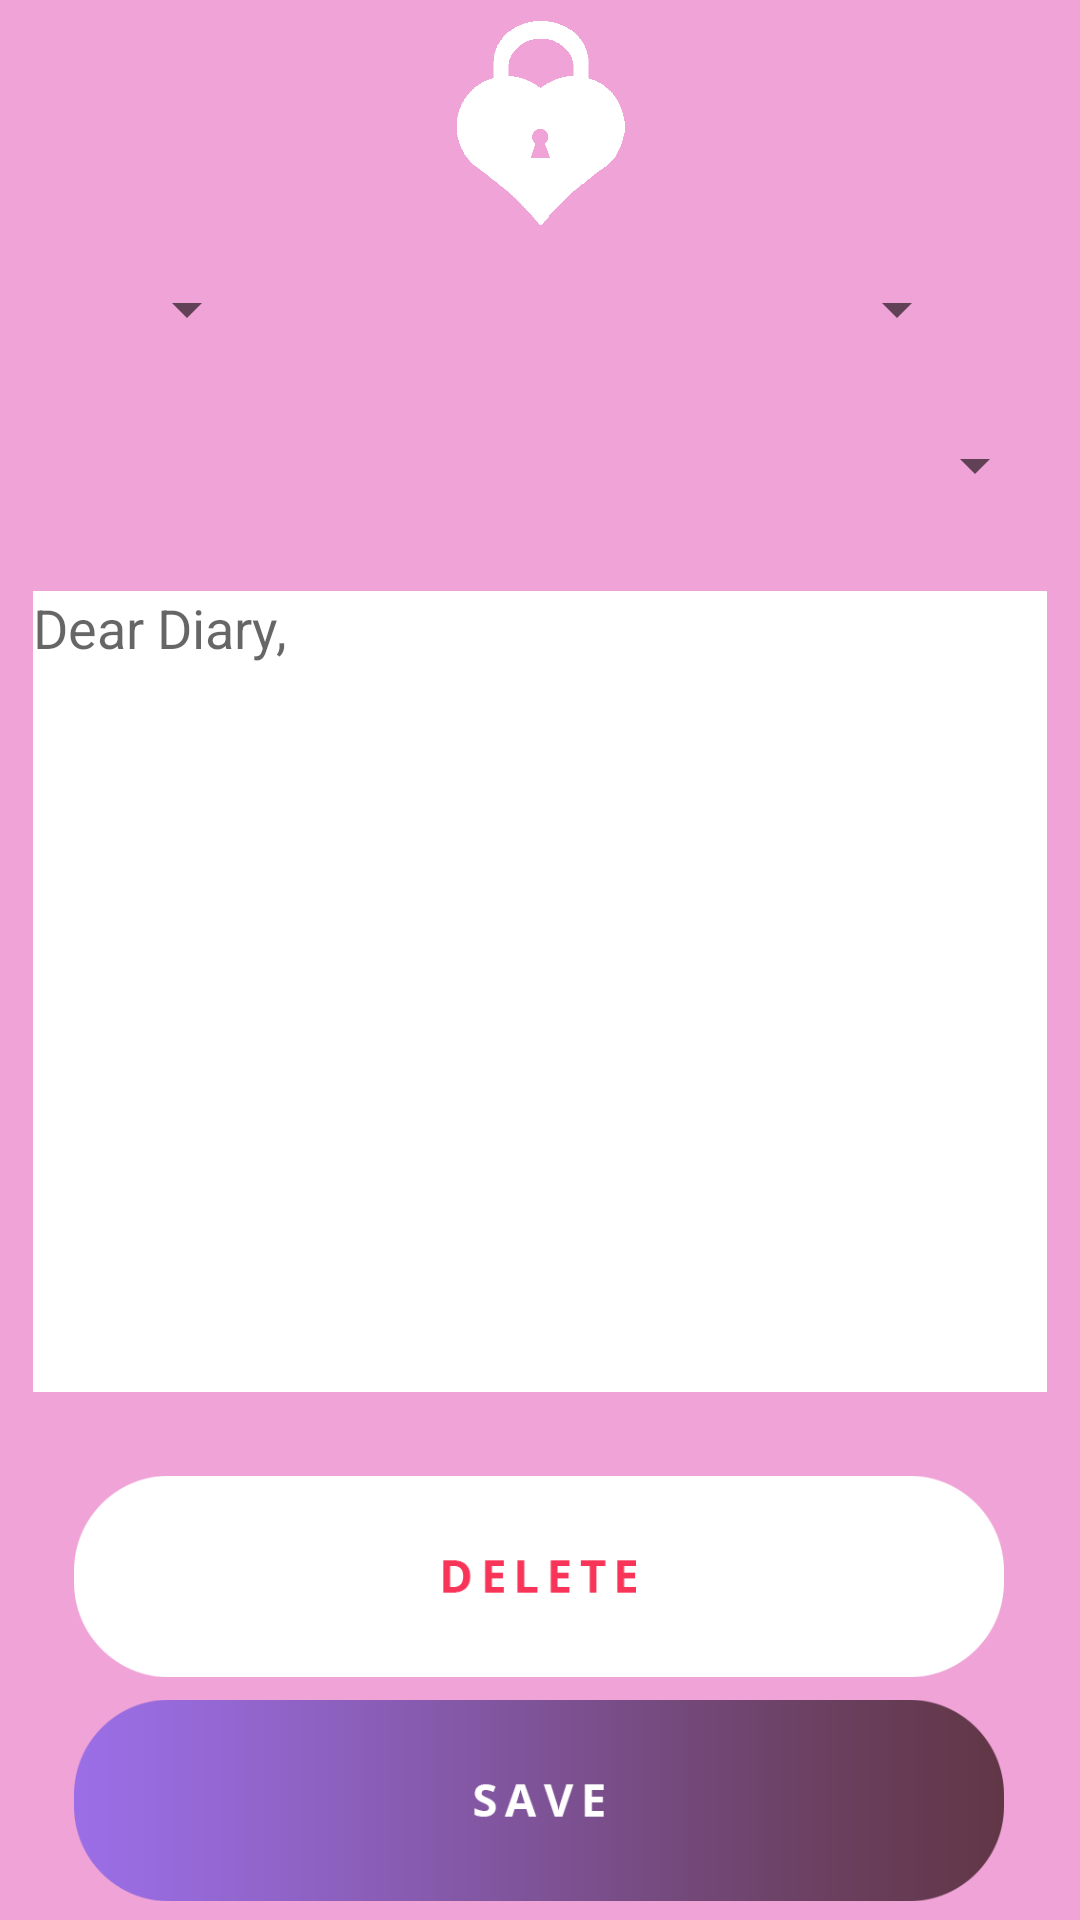

The Android layout XML behind this screen, and the referenced resources:
<!-- AndroidManifest.xml: application theme AppTheme -->
<!-- res/layout/activity_view_edit.xml -->
<?xml version="1.0" encoding="utf-8"?>
<android.support.constraint.ConstraintLayout xmlns:android="http://schemas.android.com/apk/res/android"
    xmlns:app="http://schemas.android.com/apk/res-auto"
    xmlns:tools="http://schemas.android.com/tools"
    android:layout_width="match_parent"
    android:layout_height="match_parent"
    android:background="@color/light_pink"
    tools:context="edu.mhu.cs.example.deardiary.ViewEditActivity">

    <ImageButton
        android:id="@+id/saveBtn"
        android:layout_width="310dp"
        android:layout_height="77dp"
        android:layout_marginBottom="8dp"
        android:layout_marginTop="4dp"
        android:background="@color/light_pink"
        android:onClick="saveBtn"
        android:scaleType="fitCenter"
        app:layout_constraintBottom_toBottomOf="parent"
        app:layout_constraintHorizontal_bias="0.495"
        app:layout_constraintLeft_toLeftOf="parent"
        app:layout_constraintRight_toRightOf="parent"
        app:layout_constraintTop_toBottomOf="@+id/deleteBtn"
        app:srcCompat="@drawable/savebtn" />

    <ImageButton
        android:id="@+id/deleteBtn"
        android:layout_width="310dp"
        android:layout_height="77dp"
        android:background="@color/light_pink"
        android:onClick="deleteBtn"
        android:scaleType="fitCenter"
        app:layout_constraintHorizontal_bias="0.495"
        app:layout_constraintLeft_toLeftOf="parent"
        app:layout_constraintRight_toRightOf="parent"
        app:srcCompat="@drawable/deletebtn"
        android:layout_marginTop="23dp"
        app:layout_constraintTop_toBottomOf="@+id/viewEditText" />

    <Spinner
        android:id="@+id/spinner"
        android:layout_width="338dp"
        android:layout_height="34dp"
        android:textSize="24sp"
        app:layout_constraintRight_toRightOf="parent"
        app:layout_constraintLeft_toLeftOf="parent"
        android:layout_marginTop="20dp"
        app:layout_constraintTop_toBottomOf="@+id/yearSpinner"
        app:layout_constraintHorizontal_bias="0.493" />

    <EditText
        android:id="@+id/viewEditText"
        android:layout_width="338dp"
        android:layout_height="267dp"
        android:background="@android:color/white"
        android:ems="10"
        android:hint="@string/txtDearDiaryEntry"
        android:gravity="top|left"
        android:inputType="textMultiLine"
        android:maxLines="15"
        android:layout_marginTop="25dp"
        app:layout_constraintTop_toBottomOf="@+id/spinner"
        app:layout_constraintRight_toRightOf="parent"
        app:layout_constraintLeft_toLeftOf="parent"
        app:layout_constraintHorizontal_bias="0.506" />

    <Spinner
        android:id="@+id/monthSpinner"
        android:layout_width="150dp"
        android:layout_height="30dp"
        android:layout_marginRight="37dp"
        app:layout_constraintRight_toRightOf="parent"
        android:layout_marginEnd="36dp"
        android:layout_marginTop="13dp"
        app:layout_constraintTop_toBottomOf="@+id/imageView3" />

    <Spinner
        android:id="@+id/yearSpinner"
        android:layout_width="100dp"
        android:layout_height="30dp"
        android:layout_marginEnd="88dp"
        app:layout_constraintRight_toLeftOf="@+id/monthSpinner"
        android:layout_marginRight="88dp"
        android:layout_marginLeft="8dp"
        app:layout_constraintLeft_toLeftOf="parent"
        app:layout_constraintHorizontal_bias="0.965"
        android:layout_marginStart="8dp"
        android:layout_marginTop="13dp"
        app:layout_constraintTop_toBottomOf="@+id/imageView3" />

    <ImageView
        android:id="@+id/imageView3"
        android:layout_width="73dp"
        android:layout_height="68dp"
        app:srcCompat="@drawable/deardiarylogo"
        app:layout_constraintRight_toRightOf="parent"
        app:layout_constraintLeft_toLeftOf="parent"
        app:layout_constraintTop_toTopOf="parent"
        android:layout_marginTop="7dp" />

</android.support.constraint.ConstraintLayout>
<!-- resources referenced by this layout -->
<resources>
  <color name="light_pink">#f0a3d6</color>
  <!-- drawable deardiarylogo: png bitmap (drawable, 4285 bytes) -->
  <!-- drawable deletebtn: png bitmap (drawable, 5826 bytes) -->
  <!-- drawable savebtn: png bitmap (drawable, 8326 bytes) -->
  <string name="txtDearDiaryEntry">Dear Diary,</string>
  <style name="AppTheme" parent="Theme.AppCompat.Light.NoActionBar">
          <item name="colorPrimary">@color/colorPrimary</item>
          <item name="colorPrimaryDark">@color/light_pink</item>
          <item name="colorAccent">@color/colorAccent</item>
      </style>
  <color name="colorPrimary">#3F51B5</color>
  <color name="colorAccent">#FF4081</color>
</resources>
